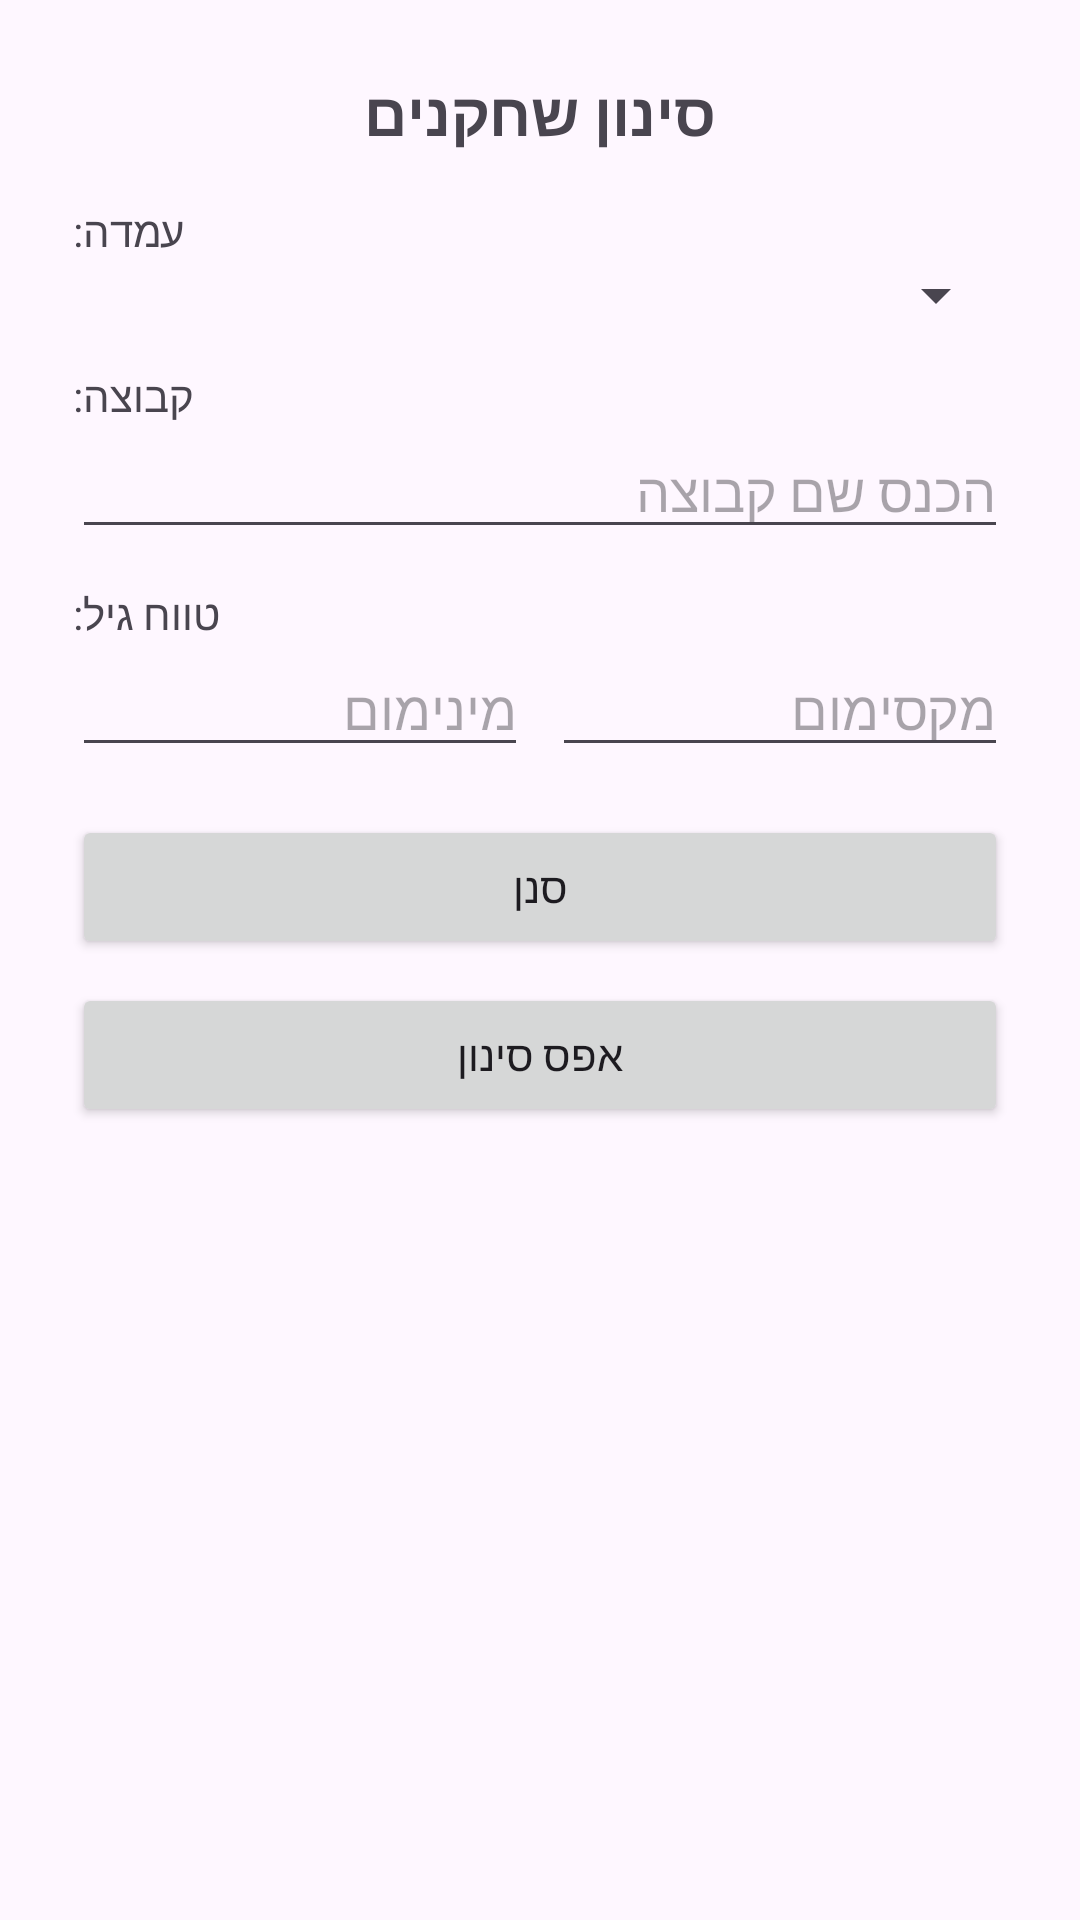

Reconstruct the res/layout file that produces this screen, plus the resources it refers to.
<!-- AndroidManifest.xml: application theme Theme.FireBaseStart -->
<!-- res/layout/fragment_filter.xml -->
<?xml version="1.0" encoding="utf-8"?>
<LinearLayout xmlns:android="http://schemas.android.com/apk/res/android"
    android:layout_width="match_parent"
    android:layout_height="wrap_content"
    android:orientation="vertical"
    android:padding="24dp">

    <TextView
        android:layout_width="wrap_content"
        android:layout_height="wrap_content"
        android:text="סינון שחקנים"
        android:textSize="20sp"
        android:textStyle="bold"
        android:layout_gravity="center"
        android:layout_marginBottom="16dp"/>

    <TextView
        android:layout_width="wrap_content"
        android:layout_height="wrap_content"
        android:text="עמדה:"/>

    <Spinner
        android:id="@+id/spinnerPosition"
        android:layout_width="match_parent"
        android:layout_height="wrap_content"
        android:layout_marginBottom="12dp"/>

    <TextView
        android:layout_width="wrap_content"
        android:layout_height="wrap_content"
        android:text="קבוצה:"/>

    <EditText
        android:id="@+id/etTeam"
        android:layout_width="match_parent"
        android:layout_height="wrap_content"
        android:hint="הכנס שם קבוצה"
        android:layout_marginBottom="12dp"/>

    <TextView
        android:layout_width="wrap_content"
        android:layout_height="wrap_content"
        android:text="טווח גיל:"/>

    <LinearLayout
        android:layout_width="match_parent"
        android:layout_height="wrap_content"
        android:orientation="horizontal"
        android:layout_marginBottom="16dp">

        <EditText
            android:id="@+id/etMinAge"
            android:layout_width="0dp"
            android:layout_height="wrap_content"
            android:layout_weight="1"
            android:hint="מינימום"
            android:inputType="number"
            android:layout_marginEnd="8dp"/>

        <EditText
            android:id="@+id/etMaxAge"
            android:layout_width="0dp"
            android:layout_height="wrap_content"
            android:layout_weight="1"
            android:hint="מקסימום"
            android:inputType="number"/>

    </LinearLayout>

    <Button
        android:id="@+id/btnApplyFilter"
        android:layout_width="match_parent"
        android:layout_height="wrap_content"
        android:text="סנן"
        android:layout_marginBottom="8dp"/>

    <Button
        android:id="@+id/btnReset"
        android:layout_width="match_parent"
        android:layout_height="wrap_content"
        android:text="אפס סינון"/>

</LinearLayout>
<!-- resources referenced by this layout -->
<resources>
  <style name="Theme.FireBaseStart" parent="Base.Theme.FireBaseStart" />
  <style name="Base.Theme.FireBaseStart" parent="Theme.Material3.DayNight.NoActionBar">
          
          
      </style>
</resources>
